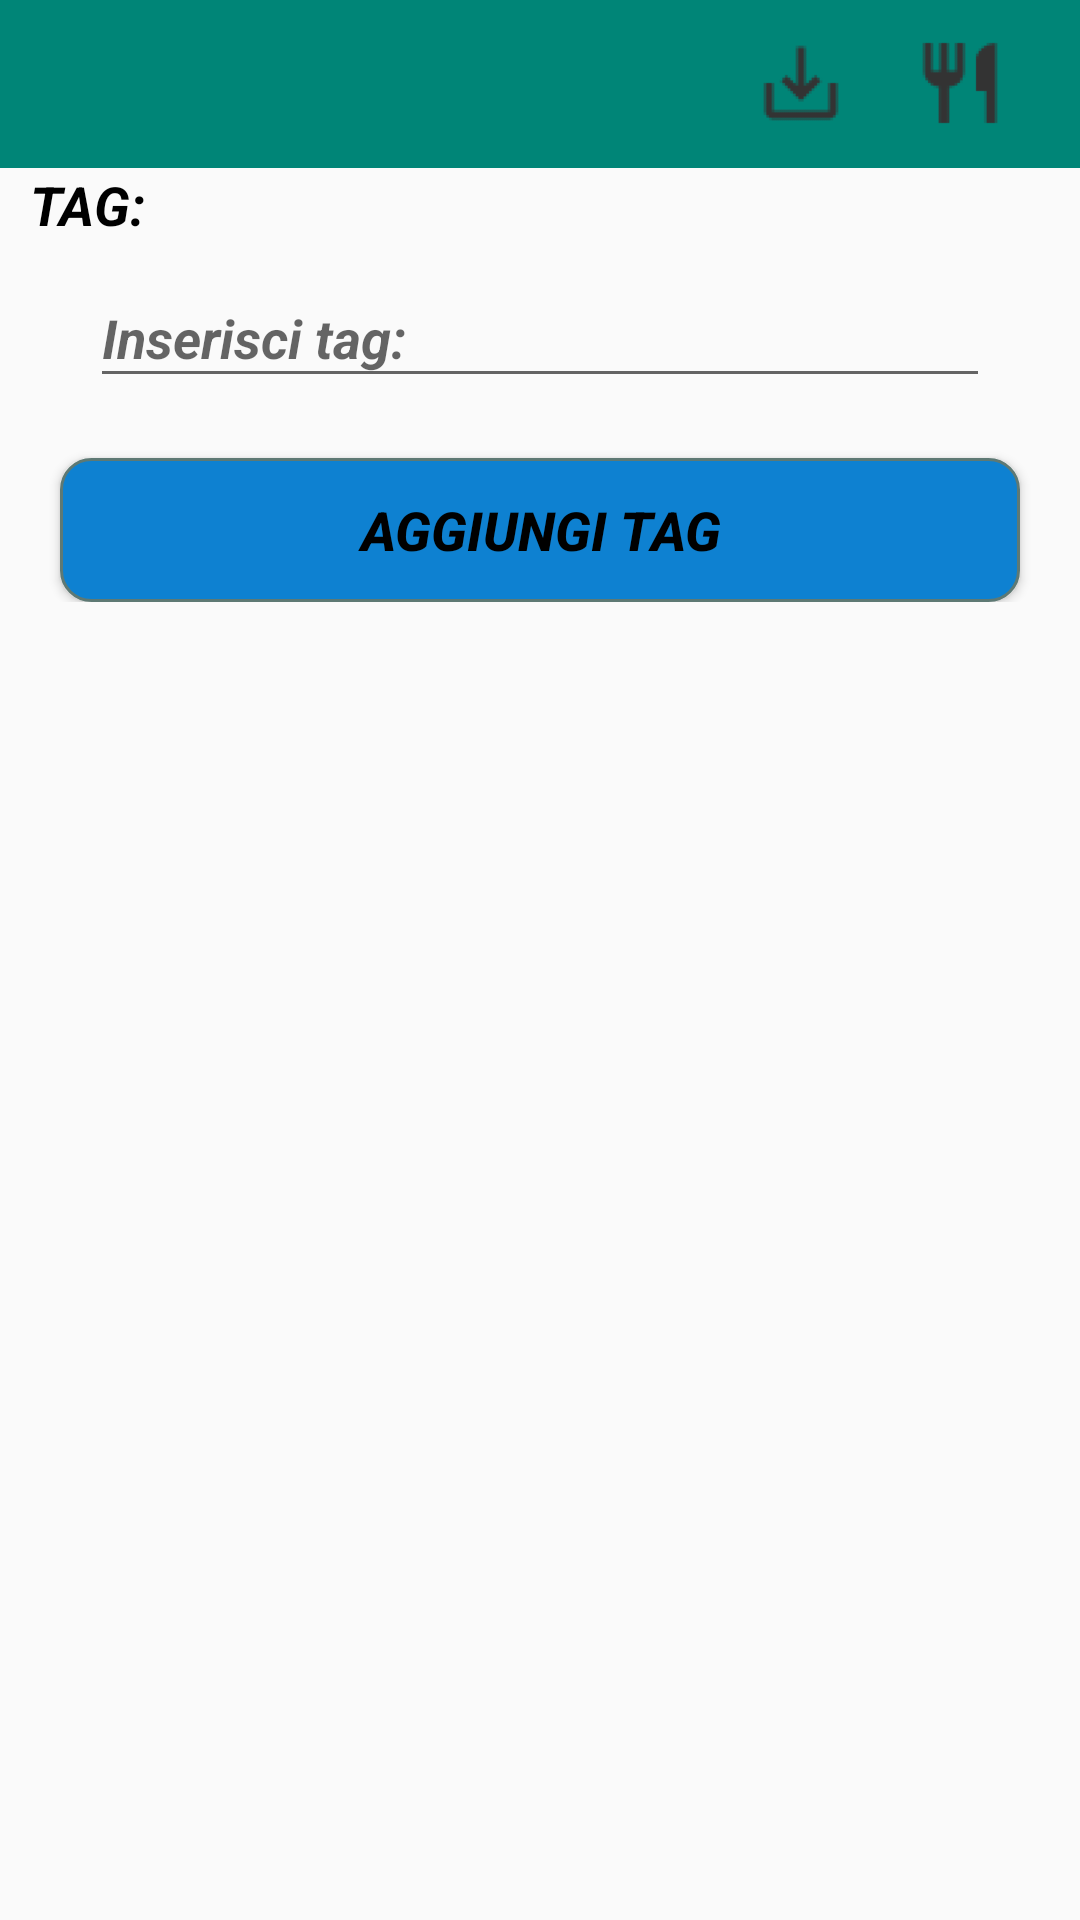

Android layout source for this screen:
<!-- AndroidManifest.xml: application theme AppTheme -->
<!-- res/layout/activity_add_tags.xml -->
<?xml version="1.0" encoding="utf-8"?>
<RelativeLayout xmlns:android="http://schemas.android.com/apk/res/android"
    xmlns:app="http://schemas.android.com/apk/res-auto"
    xmlns:tools="http://schemas.android.com/tools"
    android:layout_width="match_parent"
    android:layout_height="match_parent"
    tools:context=".AddIngredients">

    <include android:id="@+id/toolbar"
        layout="@layout/toolbar"
        />


    <LinearLayout
        android:layout_width="match_parent"
        android:layout_height="wrap_content"
        android:orientation="vertical"
        >
        <TextView
            android:layout_marginTop="?attr/actionBarSize"
            android:id="@+id/textView"
            android:layout_width="match_parent"
            android:layout_height="match_parent"
            android:layout_below="@+id/toolbar"
            android:layout_marginLeft="10dp"
            android:text="@string/tag"
            android:textAllCaps="true"
            android:textColor="@android:color/black"
            android:textSize="18sp"
            android:textStyle="bold|italic"
            />

        <android.support.design.widget.TextInputLayout
            android:id="@+id/tagsNameLayout"
            android:layout_width="match_parent"
            android:layout_height="wrap_content"
            android:layout_below="@+id/textView">

            <android.support.design.widget.TextInputEditText
                android:id="@+id/tagsName"
                android:layout_width="match_parent"
                android:layout_height="wrap_content"
                android:layout_marginLeft="30dp"
                android:layout_marginRight="30dp"
                android:cursorVisible="true"
                android:hint="@string/inserisci_tag"

                android:textColor="@android:color/black"
                android:textColorHint="@android:color/black"
                android:textColorLink="@android:color/black"
                android:textCursorDrawable="@null"
                android:textStyle="bold|italic" />


        </android.support.design.widget.TextInputLayout>


        <Button
            android:id="@+id/btnSave"
            android:layout_width="match_parent"
            android:layout_height="wrap_content"
            android:layout_below="@+id/LinearHorizontal"
            android:layout_marginLeft="20dp"
            android:layout_marginTop="20dp"
            android:layout_marginRight="20dp"
            android:background="@drawable/mybutton_blue"
            android:text="@string/aggiungi_tag"
            android:textAllCaps="true"
            android:textColor="@android:color/black"
            android:textSize="18sp"
            android:textStyle="bold|italic" />



    </LinearLayout>


</RelativeLayout>
<!-- res/layout/toolbar.xml (included above) -->
<?xml version="1.0" encoding="utf-8"?>
<android.support.v7.widget.Toolbar xmlns:android="http://schemas.android.com/apk/res/android"
    xmlns:local="http://schemas.android.com/apk/res-auto"
    android:id="@+id/toolbar"
    android:layout_width="match_parent"
    android:layout_height="wrap_content"
    android:minHeight="?attr/actionBarSize"
    android:background="@color/colorPrimary"
    local:theme="@style/ThemeOverlay.AppCompat.Dark.ActionBar"
    local:popupTheme="@style/ThemeOverlay.AppCompat.Light">

        <RelativeLayout
        android:layout_width="match_parent"
        android:layout_height="wrap_content"
        android:layout_gravity="left">

                <TextView
                    android:id="@+id/txtTitle"
                    android:layout_width="wrap_content"
                    android:layout_height="wrap_content"
                    android:layout_alignParentLeft="true"
                    android:textSize="24dp"
                    android:textColor="#fff"
                   />

                <ImageView
                    android:id="@+id/imgZip"
                    android:layout_width="46dp"
                    android:layout_height="32dp"
                    android:layout_alignParentRight="true"
                    android:layout_marginRight="70dp"
                    local:srcCompat="@drawable/ic_save" />

                <ImageView
                    android:id="@+id/imgValoriNutrizionali"
                    android:layout_width="46dp"
                    android:layout_height="32dp"
                    android:layout_alignParentTop="true"
                    android:layout_alignParentRight="true"
                    android:layout_marginTop="0dp"
                    android:layout_marginRight="17dp"
                    local:srcCompat="@drawable/ic_kcal" />
        </RelativeLayout>


</android.support.v7.widget.Toolbar>
<!-- resources referenced by this layout -->
<resources>
  <color name="colorPrimary">#008577</color>
  <!-- drawable ic_kcal: png bitmap (drawable-hdpi, 312 bytes) -->
  <!-- drawable ic_save: png bitmap (drawable-hdpi, 327 bytes) -->
  <!-- drawable mybutton_blue (drawable) -->
  <?xml version="1.0" encoding="utf-8"?>
  <selector xmlns:tools="http://schemas.android.com/tools" xmlns:android="http://schemas.android.com/apk/res/android" >
      <item android:state_pressed="true" >
          <shape android:shape="rectangle"  >
              <corners android:radius="10dip" />
              <stroke android:width="1dip" android:color="@color/ricettario_blue" />
              <gradient android:angle="-90" android:startColor="@color/ricettario_blue" android:endColor="@color/ricettario_blue"  />
          </shape>
      </item>
      <item android:state_focused="true">
          <shape android:shape="rectangle"  >
              <corners android:radius="10dip" />
              <stroke android:width="1dip" android:color="@color/ricettario_blue" />
              <solid android:color="@color/ricettario_blue"/>
          </shape>
      </item>
      <item >
          <shape android:shape="rectangle"  >
              <corners android:radius="10dip" />
              <stroke android:width="1dip" android:color="#5e7974" />
              <gradient android:angle="-90" android:startColor="@color/ricettario_blue" android:endColor="@color/ricettario_blue" />
          </shape>
      </item>
  </selector>
  <string name="aggiungi_tag">Aggiungi Tag</string>
  <string name="inserisci_tag">Inserisci tag:</string>
  <string name="tag">Tag:</string>
  <style name="AppTheme" parent="Theme.AppCompat.Light.DarkActionBar">
          
          <item name="windowActionBar">false</item>
          <item name="windowNoTitle">true</item>
          <item name="colorPrimary">@color/colorPrimary</item>
          <item name="colorPrimaryDark">@color/colorPrimaryDark</item>
          <item name="colorAccent">@color/colorAccent</item>
          <item name="alertDialogTheme">@style/AlertDialogTheme</item>
      </style>
  <color name="ricettario_blue">#0e81d1</color>
  <color name="colorPrimaryDark">#00574B</color>
  <color name="colorAccent">#d81b60</color>
  <style name="AlertDialogTheme" parent="ThemeOverlay.AppCompat.Dialog.Alert">
          <item name="buttonBarNegativeButtonStyle">@style/NegativeButtonStyle</item>
          <item name="buttonBarPositiveButtonStyle">@style/PositiveButtonStyle</item>
      </style>
  <style name="NegativeButtonStyle" parent="Widget.AppCompat.Button.ButtonBar.AlertDialog">
          <item name="android:textColor">#f00</item>
      </style>
  <style name="PositiveButtonStyle" parent="Widget.AppCompat.Button.ButtonBar.AlertDialog">
          <item name="android:textColor">@color/colorPrimaryDark</item>
      </style>
</resources>
